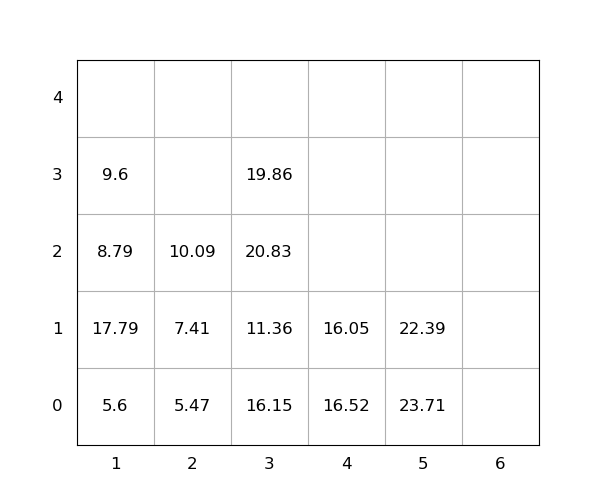

The data file committed next to this chart (first rows):
idx, loc_x, loc_y, loc_z, weight, seq, emerg, reloc, size(ft)
1, 3, 0, 0, 16.15, 1, 0, 1.0, 20
2, 3, 0, 1, 11.36, 2, 0, 1.0, 20
3, 1, 0, 0, 5.6, 3, 0, 1.0, 20
4, 1, 0, 1, 17.79, 4, 0, 1.0, 20
5, 3, 0, 2, 20.83, 5, 0, 1.0, 20
6, 4, 0, 0, 16.52, 6, 0, 1.0, 20
7, 4, 0, 1, 16.05, 7, 0, 1.0, 20
8, 5, 0, 0, 23.71, 8, 0, 1.0, 20
9, 2, 0, 0, 5.47, 9, 0, 0, 20
10, 2, 0, 1, 7.41, 10, 0, 1.0, 20
11, 5, 0, 1, 22.39, 11, 0, 1.0, 20
12, 1, 0, 2, 8.79, 12, 0, 1.0, 20
13, 3, 0, 3, 19.86, 13, 0, 1.0, 20
14, 2, 0, 2, 10.09, 14, 0, 1.0, 20
15, 1, 0, 3, 9.6, 15, 0, 1.0, 20
